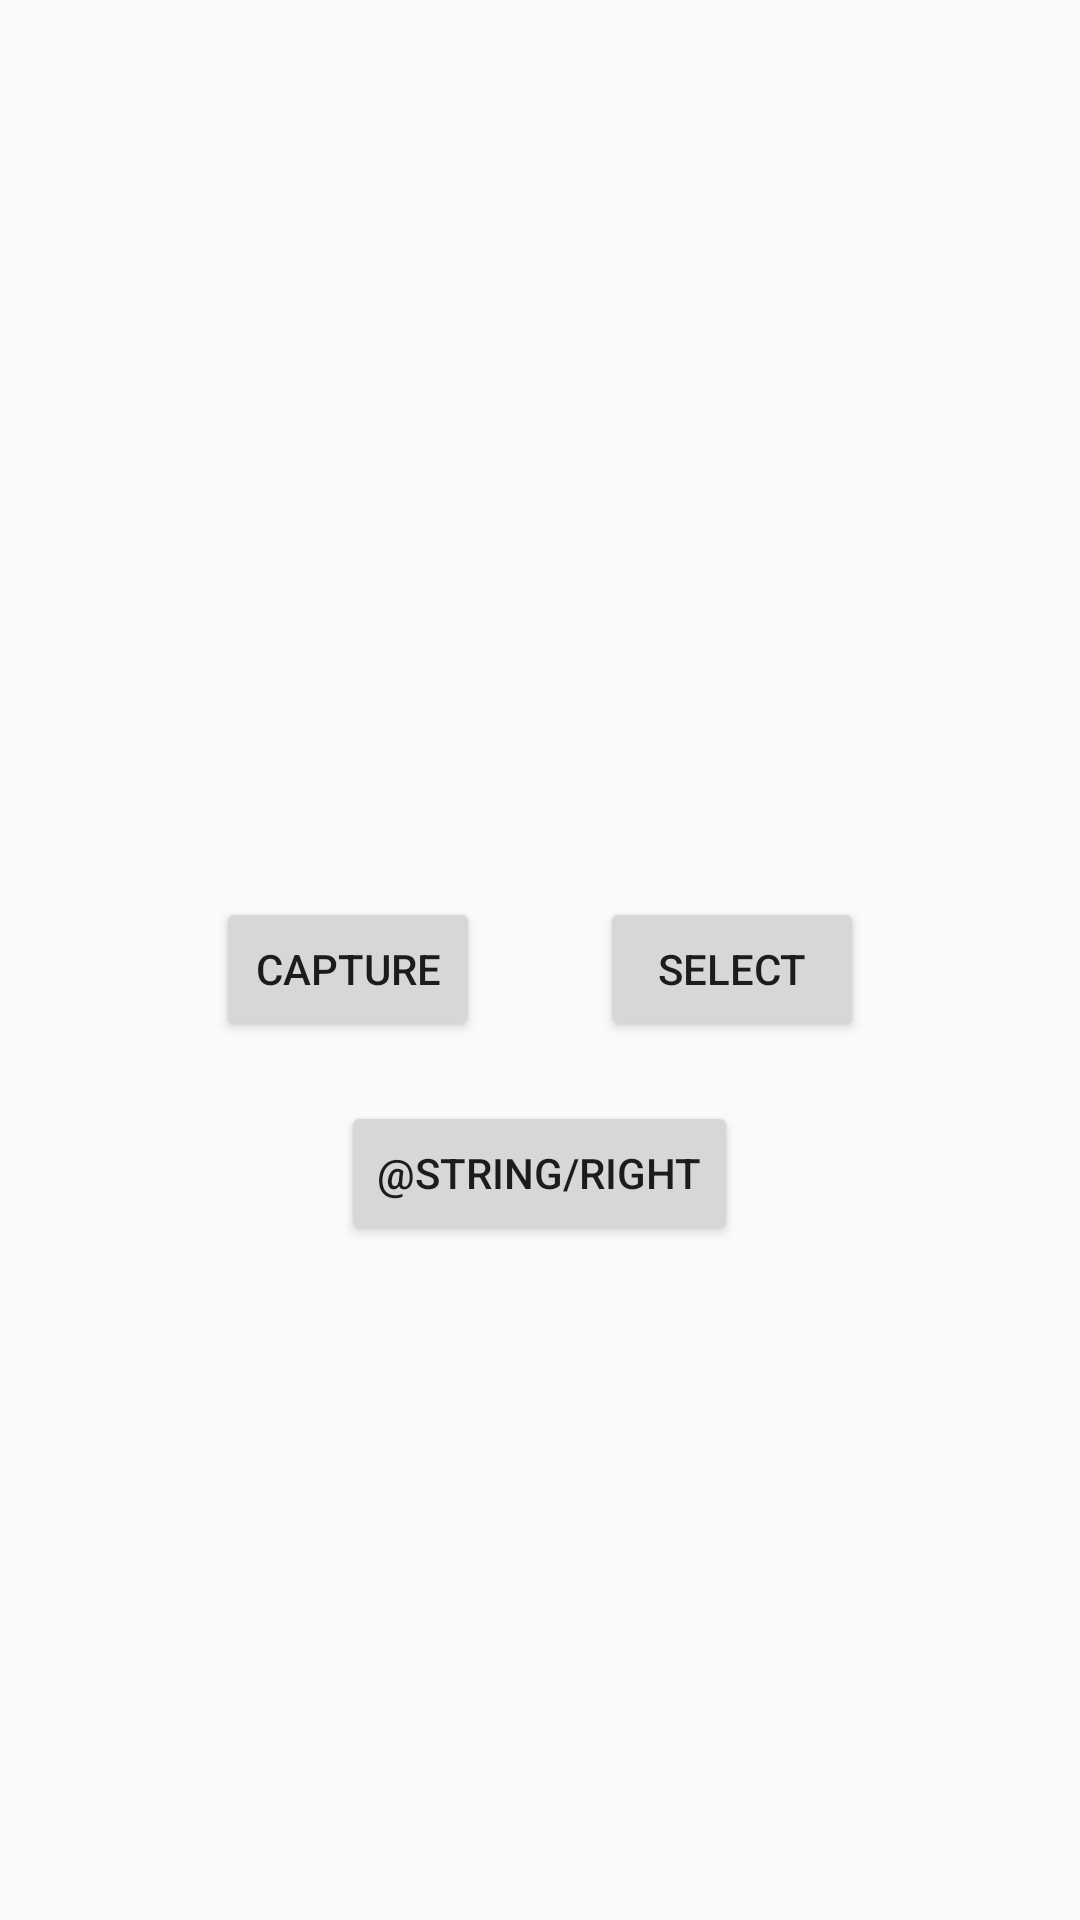

Layout XML and referenced resources for this Android screen:
<!-- AndroidManifest.xml: application theme AppTheme -->
<!-- res/layout/activity_camera_preview.xml -->
<?xml version="1.0" encoding="utf-8"?>
<LinearLayout xmlns:android="http://schemas.android.com/apk/res/android"
    xmlns:app="http://schemas.android.com/apk/res-auto"
    xmlns:tools="http://schemas.android.com/tools"
    android:layout_width="match_parent"
    android:layout_height="match_parent"
    android:orientation="vertical"
    tools:context=".CameraPreview">

    <ImageView
        android:id="@+id/imageCapture"
        android:layout_width="match_parent"
        android:src="@drawable/download"
        android:layout_height="299dp" />


    <LinearLayout
        android:layout_width="match_parent"
        android:layout_height="wrap_content"
        android:orientation="vertical">

        <LinearLayout
            android:layout_width="wrap_content"
            android:layout_height="wrap_content"
            android:layout_gravity="center"
            android:layout_marginBottom="20dp"
            android:orientation="horizontal">
            <Button
                android:id="@+id/btnCapture"
                android:text="@string/capture"
                android:layout_marginRight="20dp"
                android:layout_width="wrap_content"
                android:layout_height="wrap_content" />

            <Button
                android:id="@+id/btnSelect"
                android:text="@string/select"
                android:layout_marginLeft="20dp"
                android:layout_width="wrap_content"
                android:layout_height="wrap_content" />

        </LinearLayout>



        <LinearLayout
            android:layout_width="wrap_content"
            android:layout_height="wrap_content"
            android:orientation="horizontal"
            android:layout_gravity="center">

            <Button
                android:id="@+id/btnRight"
                android:layout_width="wrap_content"
                android:layout_height="wrap_content"
                android:text="@string/right" />

        </LinearLayout>




    </LinearLayout>




</LinearLayout>
<!-- resources referenced by this layout -->
<resources>
  <string name="capture">Capture</string>
  <string name="select">select</string>
  <style name="AppTheme" parent="Theme.AppCompat.Light.NoActionBar">
          
          <item name="colorPrimary">#000000</item>
          <item name="colorPrimaryDark">#000000</item>
          <item name="colorAccent">#000000</item>
      </style>
</resources>
